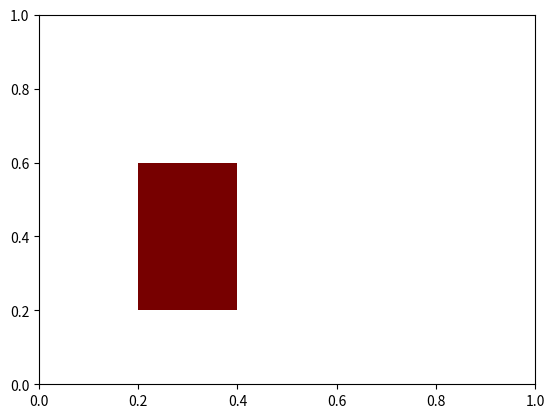

Write the Python code that produced this figure.
# -*- coding: utf-8 -*-
import matplotlib
import matplotlib.pyplot as plt

def main():
    fig = plt.figure()
    ax = fig.add_subplot(111)
    # 始点(0.2,0.2)で幅が0.2, 高さが0.4の長方形を描画
    rect = plt.Rectangle((0.2,0.2),0.2,0.4,fc="#770000")
    ax.add_patch(rect)
    plt.show()

if __name__ == '__main__':
    main()
